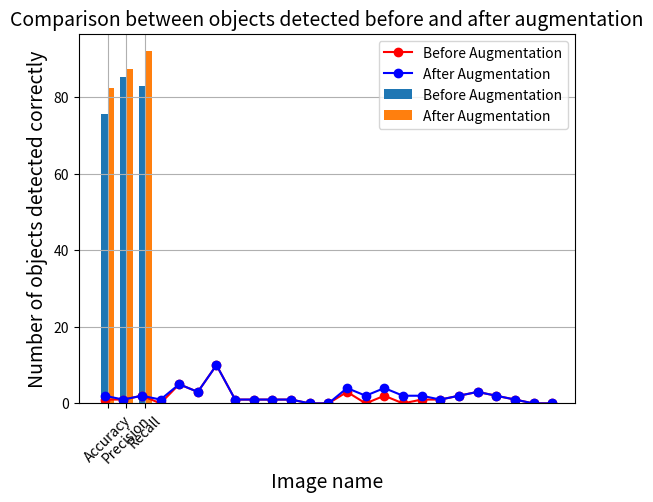

Recreate this plot in Python.
# This program creates a bar graph and line chart for visualisation
import matplotlib.pyplot as plt
import numpy as np


def bar_graph():
    """
    Method to create a bar graph to show evaluation criteria - before and after augmentation.
    """
    N = 3
    before_aug = (75.56, 85.29, 82.86)
    after_aug = (82.22, 87.18, 91.89)

    ind = np.arange(N)
    width = 0.35
    plt.bar(ind, before_aug, width, label='Before Augmentation')
    plt.bar(ind + width, after_aug, width, label='After Augmentation')

    plt.ylabel('Percentage')
    plt.title('Comparison between Evaluation Criteria before nd after augmentation')

    plt.xticks(ind + width / 2, ('Accuracy', 'Precision', 'Recall'))
    plt.legend(loc='best')
    plt.show()


def line_chart():
    """
    Method to create a line chart to show the number of objects detected correctly after augmentation per image
    """
    images = ['image1', 'image2', 'image3', 'image4', 'image5', 'image6', 'image7', 'image8', 'image9', 'image10',
              'image11', 'image12', 'image13', 'image14', 'image15', 'image16', 'image17', 'image18', 'image19',
              'image20', 'image21', 'image22', 'image23', 'image24', 'image25']
    true_positives_before = np.array([1,1,2,0,5,3,10,1,1,1,1,0,0,3,0,2,0,1,1,2,3,2,1,0,0])
    true_positives_after = np.array([2,1,2,1,5,3,10,1,1,1,1,0,0,4,2,4,2,2,1,2,3,2,1,0,0])
    plt.plot(images, true_positives_before, color='red', marker='o', label='Before Augmentation')
    plt.plot(images, true_positives_after, color='blue', marker='o', label='After Augmentation')
    plt.title('Comparison between objects detected before and after augmentation', fontsize=14)
    plt.xlabel('Image name', fontsize=14)
    plt.ylabel('Number of objects detected correctly', fontsize=14)
    plt.legend(loc='best')
    plt.xticks(rotation=45)
    plt.grid(True)
    plt.show()

def main():
    """
    Main driver function of the program
    @rtype: object
    """
    bar_graph()
    line_chart()


if __name__ == '__main__':
    main()





